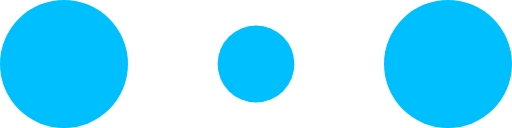
t = 0.00 s
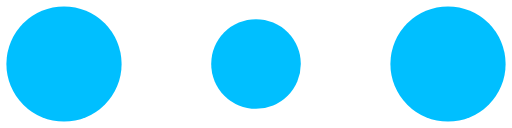
t = 0.10 s
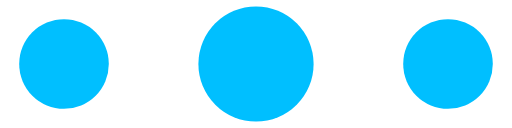
t = 0.30 s
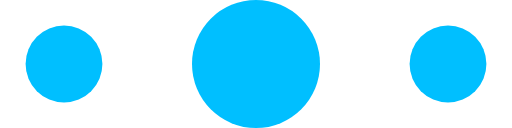
t = 0.40 s
t = 0.50 s: frame unchanged from t = 0.30 s, image omitted
t = 0.70 s: frame unchanged from t = 0.10 s, image omitted

The animated SVG that drew these frames (rendered in a browser with its animation timeline set to each time). Animation: 6 SMIL elements (animate=6); one cycle of 0.80 s, repeats indefinitely.

<svg width="100" height="100" viewBox="0 0 120 30" xmlns="http://www.w3.org/2000/svg" fill="#00BFFF" aria-label="audio-loading"><circle cx="15" cy="15" r="12.2657"><animate attributeName="r" from="15" to="15" begin="0s" dur="0.8s" values="15;9;15" calcMode="linear" repeatCount="indefinite"></animate><animate attributeName="fillOpacity" from="1" to="1" begin="0s" dur="0.8s" values="1;.5;1" calcMode="linear" repeatCount="indefinite"></animate></circle><circle cx="60" cy="15" r="11.7343" attributeName="fillOpacity" from="1" to="0.3"><animate attributeName="r" from="9" to="9" begin="0s" dur="0.8s" values="9;15;9" calcMode="linear" repeatCount="indefinite"></animate><animate attributeName="fillOpacity" from="0.5" to="0.5" begin="0s" dur="0.8s" values=".5;1;.5" calcMode="linear" repeatCount="indefinite"></animate></circle><circle cx="105" cy="15" r="12.2657"><animate attributeName="r" from="15" to="15" begin="0s" dur="0.8s" values="15;9;15" calcMode="linear" repeatCount="indefinite"></animate><animate attributeName="fillOpacity" from="1" to="1" begin="0s" dur="0.8s" values="1;.5;1" calcMode="linear" repeatCount="indefinite"></animate></circle></svg>